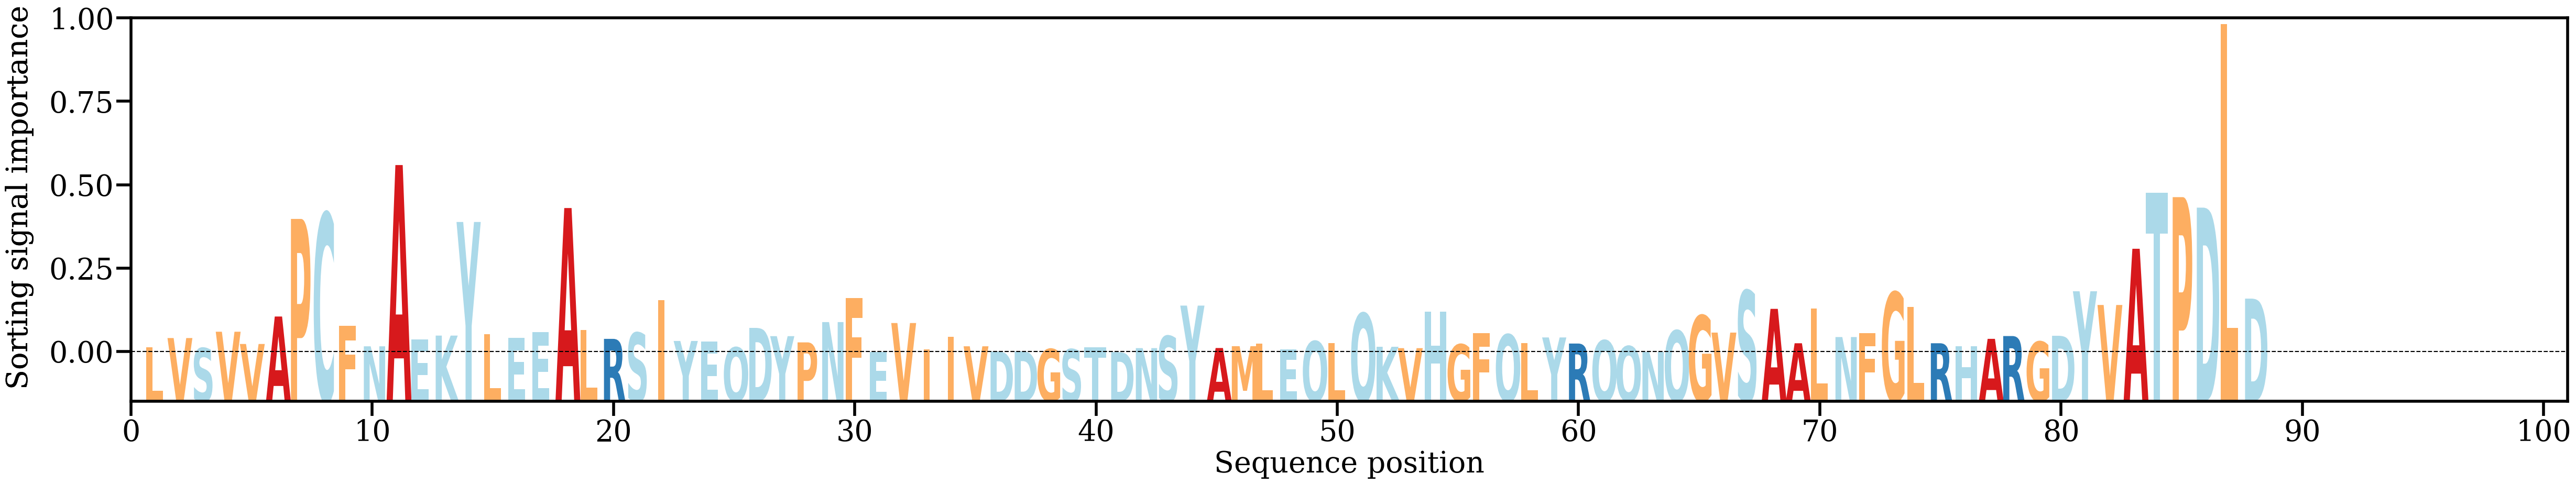

The data file committed next to this chart (first rows):
AA, Alpha
L, [0.00179939]
V, [0.00475473]
S, [0.00152566]
V, [0.00678202]
V, [0.00285296]
A, [0.01166021]
P, [0.04295024]
C, [0.04470015]
F, [0.00866068]
N, [0.0021081]
A, [0.06021903]
E, [0.00434066]
K, [0.0055432]
Y, [0.04196917]
L, [0.00593029]
E, [0.00483922]
E, [0.00661585]
A, [0.04643834]
L, [0.00733534]
R, [0.00449427]
S, [0.0064429]
I, [0.0169936]
Y, [0.00382218]
E, [0.0035708]
Q, [0.00173843]
D, [0.00800894]
Y, [0.00536185]
P, [0.00336811]
N, [0.00987114]
F, [0.0176309]
E, [0.00021736]
V, [0.00957083]
I, [0.00111327]
I, [0.00510658]
V, [0.0021121]
D, [0.00042304]
D, [0.00048978]
G, [0.00121115]
S, [0.00114686]
T, [0.00180275]
D, [0.00024607]
N, [0.0015204]
S, [0.00538349]
Y, [0.01515983]
A, [0.00155882]
M, [0.00215023]
L, [0.00290814]
E, [0.00108092]
Q, [0.0037198]
L, [0.00312616]
Q, [0.01269175]
K, [0.00195786]
V, [0.00151264]
H, [0.01317015]
G, [0.0027097]
F, [0.00629812]
Q, [0.00588791]
L, [0.00317812]
Y, [0.00494707]
R, [0.00299451]
... 28 more rows
